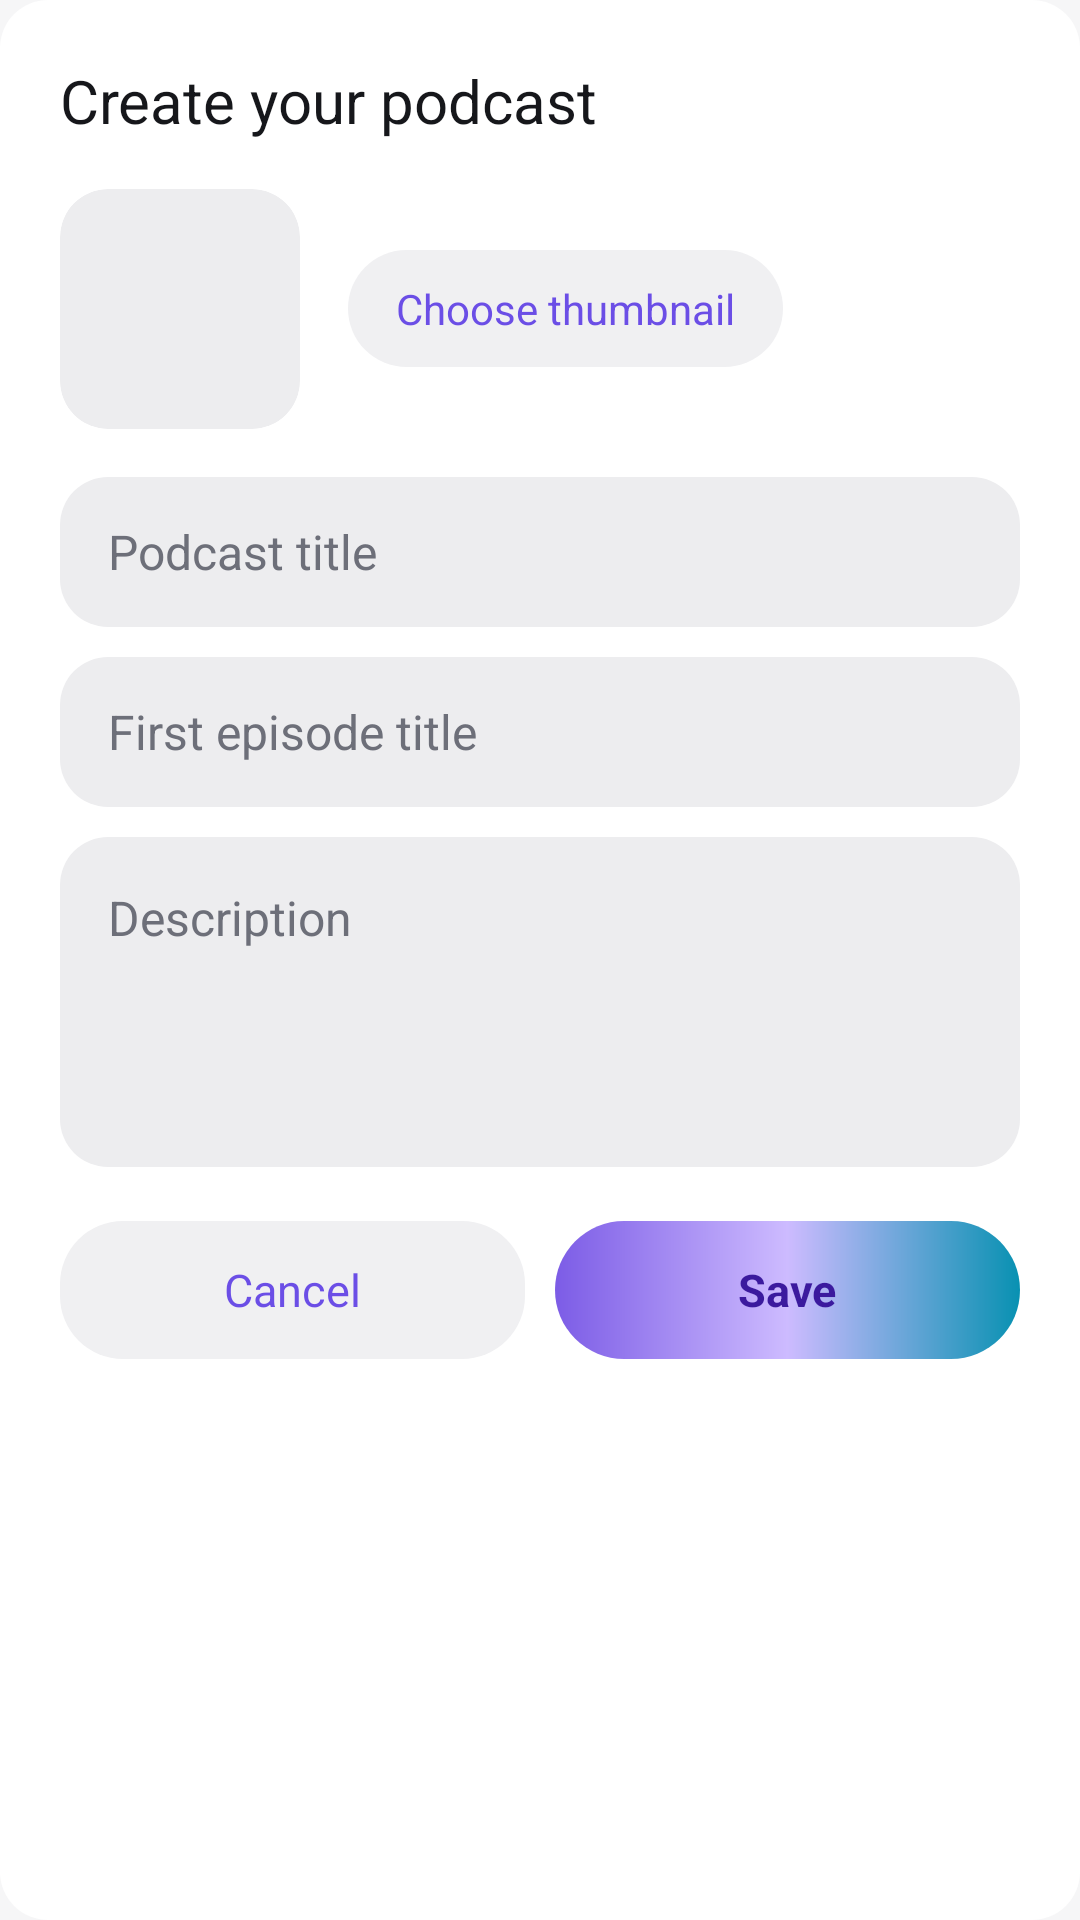

The Android layout XML behind this screen, and the referenced resources:
<!-- AndroidManifest.xml: application theme Theme.MVPPlay -->
<!-- res/layout/dialog_add_podcast.xml -->
<?xml version="1.0" encoding="utf-8"?>
<ScrollView xmlns:android="http://schemas.android.com/apk/res/android"
    android:layout_width="match_parent"
    android:layout_height="wrap_content"
    android:background="@drawable/bg_card">

    <LinearLayout
        android:layout_width="match_parent"
        android:layout_height="wrap_content"
        android:orientation="vertical"
        android:padding="20dp">

        <TextView
            android:id="@+id/tvPodHeader"
            android:layout_width="match_parent"
            android:layout_height="wrap_content"
            android:text="Create your podcast"
            android:textColor="@color/text_primary"
            android:textSize="20sp" />

        <LinearLayout
            android:layout_width="match_parent"
            android:layout_height="wrap_content"
            android:layout_marginTop="16dp"
            android:gravity="center_vertical"
            android:orientation="horizontal">

            <ImageView
                android:id="@+id/ivPodThumb"
                android:layout_width="80dp"
                android:layout_height="80dp"
                android:background="@drawable/bg_input"
                android:clipToOutline="true"
                android:contentDescription="Thumbnail"
                android:scaleType="centerCrop" />

            <TextView
                android:id="@+id/btnPodThumb"
                android:layout_width="wrap_content"
                android:layout_height="wrap_content"
                android:layout_marginStart="16dp"
                android:background="@drawable/bg_guest"
                android:clickable="true"
                android:focusable="true"
                android:paddingStart="16dp"
                android:paddingTop="10dp"
                android:paddingEnd="16dp"
                android:paddingBottom="10dp"
                android:text="Choose thumbnail"
                android:textColor="@color/accent_lavender"
                android:textSize="14sp" />
        </LinearLayout>

        <EditText
            android:id="@+id/etPodTitle"
            android:layout_width="match_parent"
            android:layout_height="50dp"
            android:layout_marginTop="16dp"
            android:background="@drawable/bg_input"
            android:hint="Podcast title"
            android:inputType="textCapWords"
            android:maxLines="1"
            android:paddingStart="16dp"
            android:paddingEnd="16dp"
            android:textColor="@color/text_primary"
            android:textColorHint="@color/text_hint"
            android:textSize="16sp" />

        <EditText
            android:id="@+id/etPodEpisode"
            android:layout_width="match_parent"
            android:layout_height="50dp"
            android:layout_marginTop="10dp"
            android:background="@drawable/bg_input"
            android:hint="First episode title"
            android:inputType="textCapWords"
            android:maxLines="1"
            android:paddingStart="16dp"
            android:paddingEnd="16dp"
            android:textColor="@color/text_primary"
            android:textColorHint="@color/text_hint"
            android:textSize="16sp" />

        <EditText
            android:id="@+id/etPodDesc"
            android:layout_width="match_parent"
            android:layout_height="110dp"
            android:layout_marginTop="10dp"
            android:background="@drawable/bg_input"
            android:gravity="top|start"
            android:hint="Description"
            android:inputType="textMultiLine|textCapSentences"
            android:maxLines="5"
            android:padding="16dp"
            android:textColor="@color/text_primary"
            android:textColorHint="@color/text_hint"
            android:textSize="16sp" />

        <LinearLayout
            android:layout_width="match_parent"
            android:layout_height="wrap_content"
            android:layout_marginTop="18dp"
            android:orientation="horizontal">

            <TextView
                android:id="@+id/btnPodCancel"
                android:layout_width="0dp"
                android:layout_height="46dp"
                android:layout_weight="1"
                android:background="@drawable/bg_guest"
                android:clickable="true"
                android:focusable="true"
                android:gravity="center"
                android:text="Cancel"
                android:textColor="@color/accent_lavender"
                android:textSize="15sp" />

            <TextView
                android:id="@+id/btnPodSave"
                android:layout_width="0dp"
                android:layout_height="46dp"
                android:layout_marginStart="10dp"
                android:layout_weight="1"
                android:background="@drawable/bg_button_gradient"
                android:clickable="true"
                android:focusable="true"
                android:gravity="center"
                android:text="Save"
                android:textColor="@color/button_text"
                android:textSize="15sp"
                android:textStyle="bold" />
        </LinearLayout>
    </LinearLayout>
</ScrollView>
<!-- resources referenced by this layout -->
<resources>
  <color name="accent_lavender">#6B4EE6</color>
  <color name="button_text">#3B1A9E</color>
  <color name="text_hint">#6D6F79</color>
  <color name="text_primary">#16171B</color>
  <!-- drawable bg_button_gradient (drawable) -->
  <?xml version="1.0" encoding="utf-8"?>
  <shape xmlns:android="http://schemas.android.com/apk/res/android"
      android:shape="rectangle">
      <gradient
          android:angle="0"
          android:startColor="@color/accent_purple"
          android:centerColor="@color/accent_purple_light"
          android:endColor="@color/accent_cyan" />
      <corners android:radius="25dp" />
  </shape>
  <!-- drawable bg_card (drawable) -->
  <?xml version="1.0" encoding="utf-8"?>
  <shape xmlns:android="http://schemas.android.com/apk/res/android" android:shape="rectangle">
      <solid android:color="@color/surface_card" />
      <corners android:radius="16dp" />
  </shape>
  <!-- drawable bg_guest (drawable) -->
  <?xml version="1.0" encoding="utf-8"?>
  <shape xmlns:android="http://schemas.android.com/apk/res/android"
      android:shape="rectangle">
      <solid android:color="@color/surface_guest" />
      <corners android:radius="21dp" />
  </shape>
  <!-- drawable bg_input (drawable) -->
  <?xml version="1.0" encoding="utf-8"?>
  <shape xmlns:android="http://schemas.android.com/apk/res/android"
      android:shape="rectangle">
      <solid android:color="@color/surface_field" />
      <corners android:radius="16dp" />
  </shape>
  <style name="Theme.MVPPlay" parent="Base.Theme.MVPPlay" />
  <color name="accent_purple">#7C5CE6</color>
  <color name="accent_purple_light">#CDBBFF</color>
  <color name="accent_cyan">#0891B2</color>
  <color name="surface_card">#FFFFFF</color>
  <color name="surface_guest">#F0F0F2</color>
  <color name="surface_field">#EDEDEF</color>
  <style name="Base.Theme.MVPPlay" parent="Theme.Material3.DayNight.NoActionBar">
          
          
          <item name="android:windowBackground">@color/home_bg</item>
          <item name="android:statusBarColor">@android:color/transparent</item>
          <item name="android:windowFullscreen">true</item>
      </style>
  <color name="home_bg">#F6F6F7</color>
</resources>
